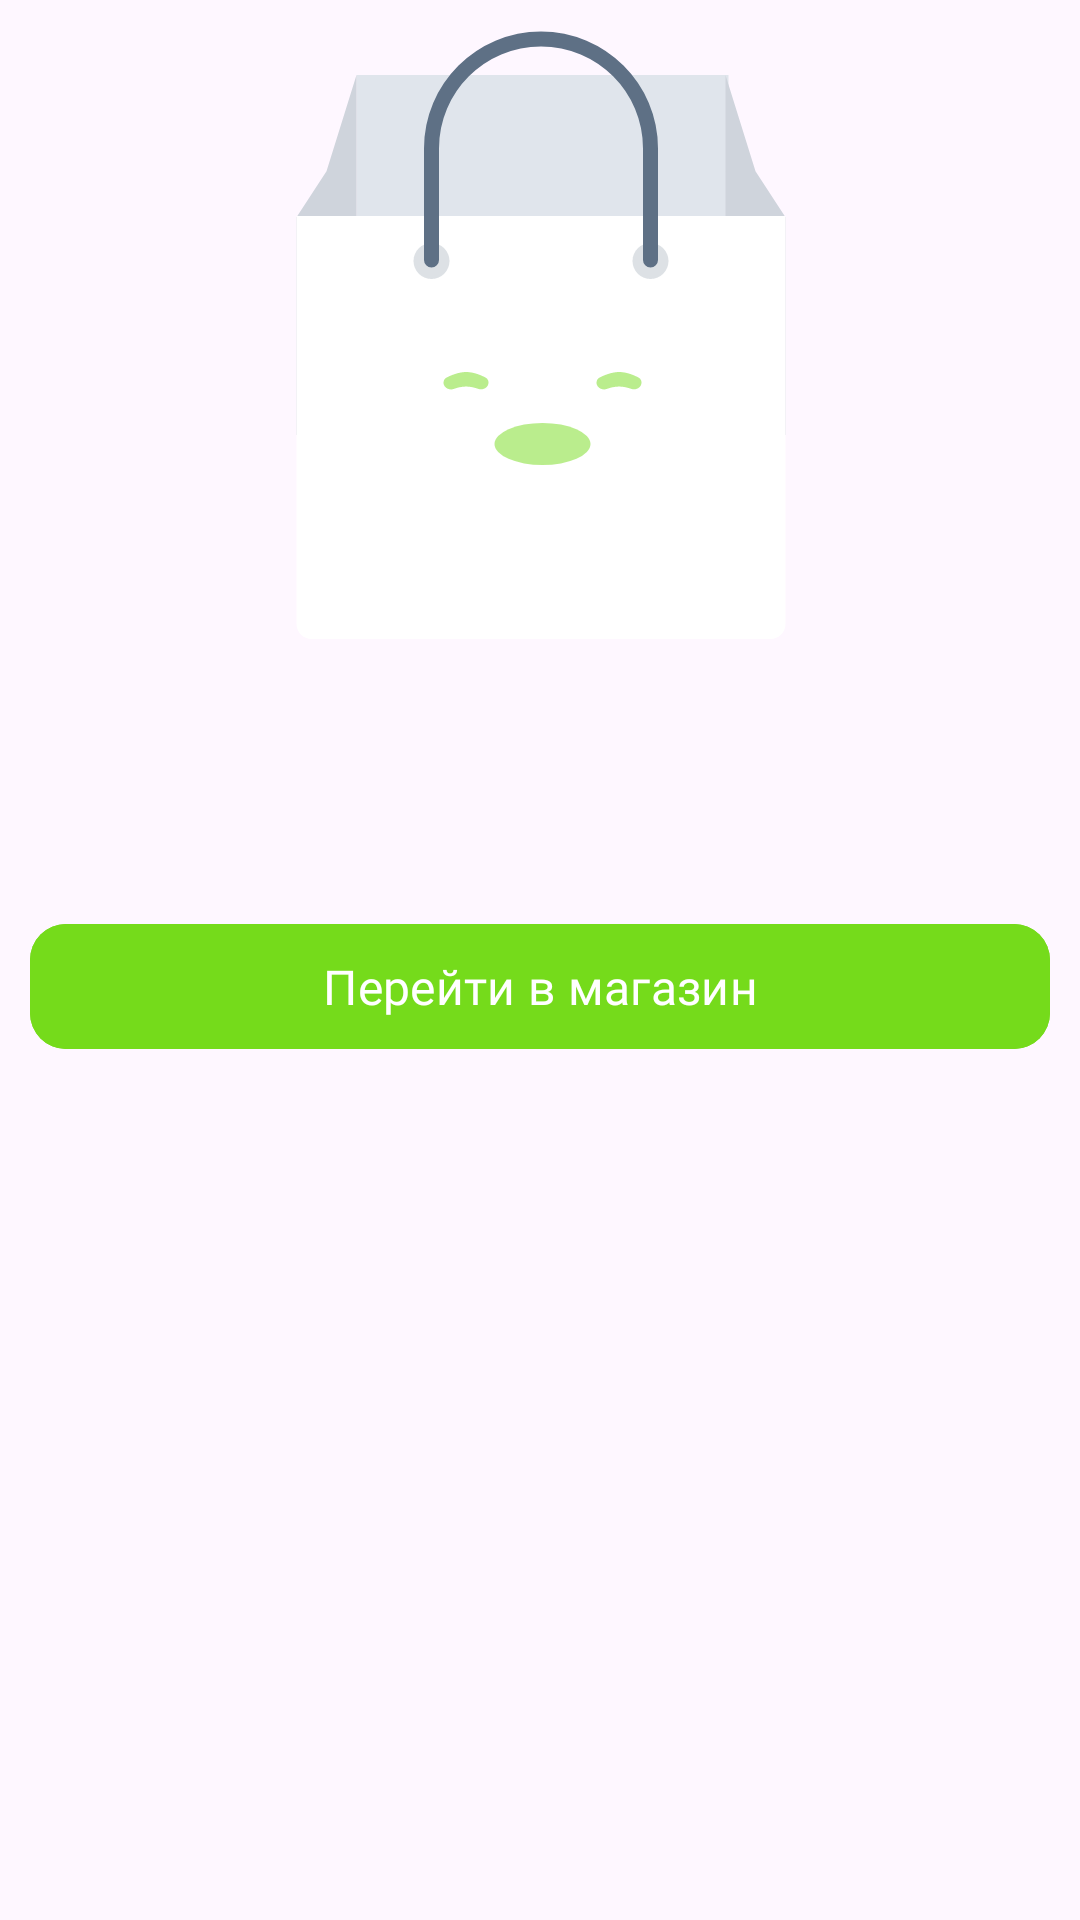

Layout XML and referenced resources for this Android screen:
<!-- AndroidManifest.xml: application theme Theme.EcoMarket -->
<!-- res/layout/fragment_success_dilaog.xml -->
<?xml version="1.0" encoding="utf-8"?>
<LinearLayout xmlns:android="http://schemas.android.com/apk/res/android"
    android:layout_width="match_parent"
    android:layout_height="match_parent"
    xmlns:tools="http://schemas.android.com/tools"
    android:padding="10dp"
    android:orientation="vertical"
    android:background="@drawable/corner_dialog_bg"
    xmlns:app="http://schemas.android.com/apk/res-auto">



    <ImageView
        android:id="@+id/warning_imageView"
        android:layout_width="wrap_content"
        android:layout_height="wrap_content"
        android:src="@drawable/ic_empty_success"
        android:layout_gravity="center"/>
    <TextView
        android:id="@+id/orderNumber"
        android:layout_width="wrap_content"
        android:layout_height="wrap_content"
        tools:text="Заказ №343565657\nоформлен"
        android:layout_gravity="center"
        android:gravity="center"
        android:textColor="@color/dark_black"
        android:textSize="24sp"
        android:fontFamily="@font/tt_norms_pro_700"/>

    <TextView
        android:id="@+id/createdAt"
        android:layout_width="wrap_content"
        android:layout_height="wrap_content"
        tools:text="Дата и время 07.07.2023 12:46"
        android:layout_gravity="center"
        android:gravity="center"
        android:layout_marginTop="12dp"
        android:textColor="@color/durk_grey"
        android:textSize="16sp"
        android:fontFamily="@font/inter_600"/>

    <com.google.android.material.button.MaterialButton
        android:id="@+id/btn_to_shop"
        android:layout_width="match_parent"
        android:layout_height="wrap_content"
        android:backgroundTint="@color/main_green"
        android:fontFamily="@font/tt_norms_pro_500"
        android:padding="10dp"
        android:text="@string/navogate_to_shop"
        android:layout_marginTop="12dp"
        android:textSize="16sp"
        app:cornerRadius="12dp" />
</LinearLayout>
<!-- resources referenced by this layout -->
<resources>
  <color name="dark_black">#1F1F1F</color>
  <color name="durk_grey">#ACABAD</color>
  <color name="main_green">#75DB1B</color>
  <!-- drawable ic_empty_success: vector/xml drawable (drawable, 2635 chars, omitted) -->
  <string name="navogate_to_shop">Перейти в магазин</string>
  <style name="Theme.EcoMarket" parent="Base.Theme.EcoMarket" />
  <style name="Base.Theme.EcoMarket" parent="Theme.Material3.DayNight.NoActionBar">
          
          
      </style>
</resources>
